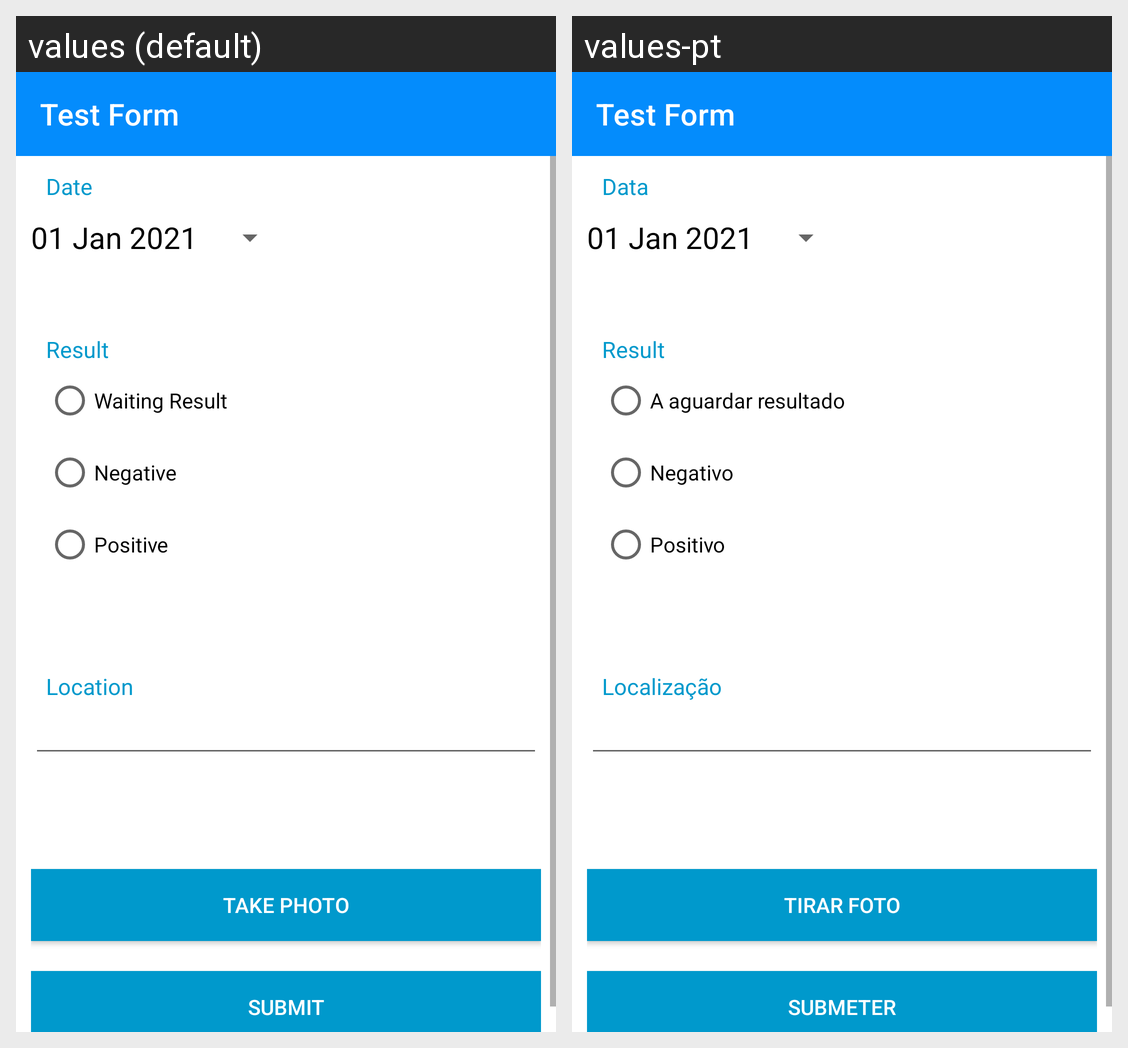

The Android screen above is rendered under two locales of the same app. Produce the string resources it draws, with the default and per-locale values.
Android screen res/layout/activity_test_form.xml rendered under 2 locales, left to right: values (default), values-pt. Device: Nexus 5 (rendered at 1080×1920; each locale shown at half size, 540×960, under a caption strip naming it); theme Theme.ProjectoCM20_21G25.
Strings drawn on this screen, with the default value and each locale's value (text and hints the layout hard-codes, and strings that could not be matched under every locale, appear in the picture but are not listed):

date
  values: Date
  values-pt: Data

result
  values: Result
  values-pt: Result

waiting_result
  values: Waiting Result
  values-pt: A aguardar resultado

negative
  values: Negative
  values-pt: Negativo

positive
  values: Positive
  values-pt: Positivo

location
  values: Location
  values-pt: Localização

take_photo
  values: Take Photo
  values-pt: Tirar Foto

submit
  values: Submit
  values-pt: Submeter
